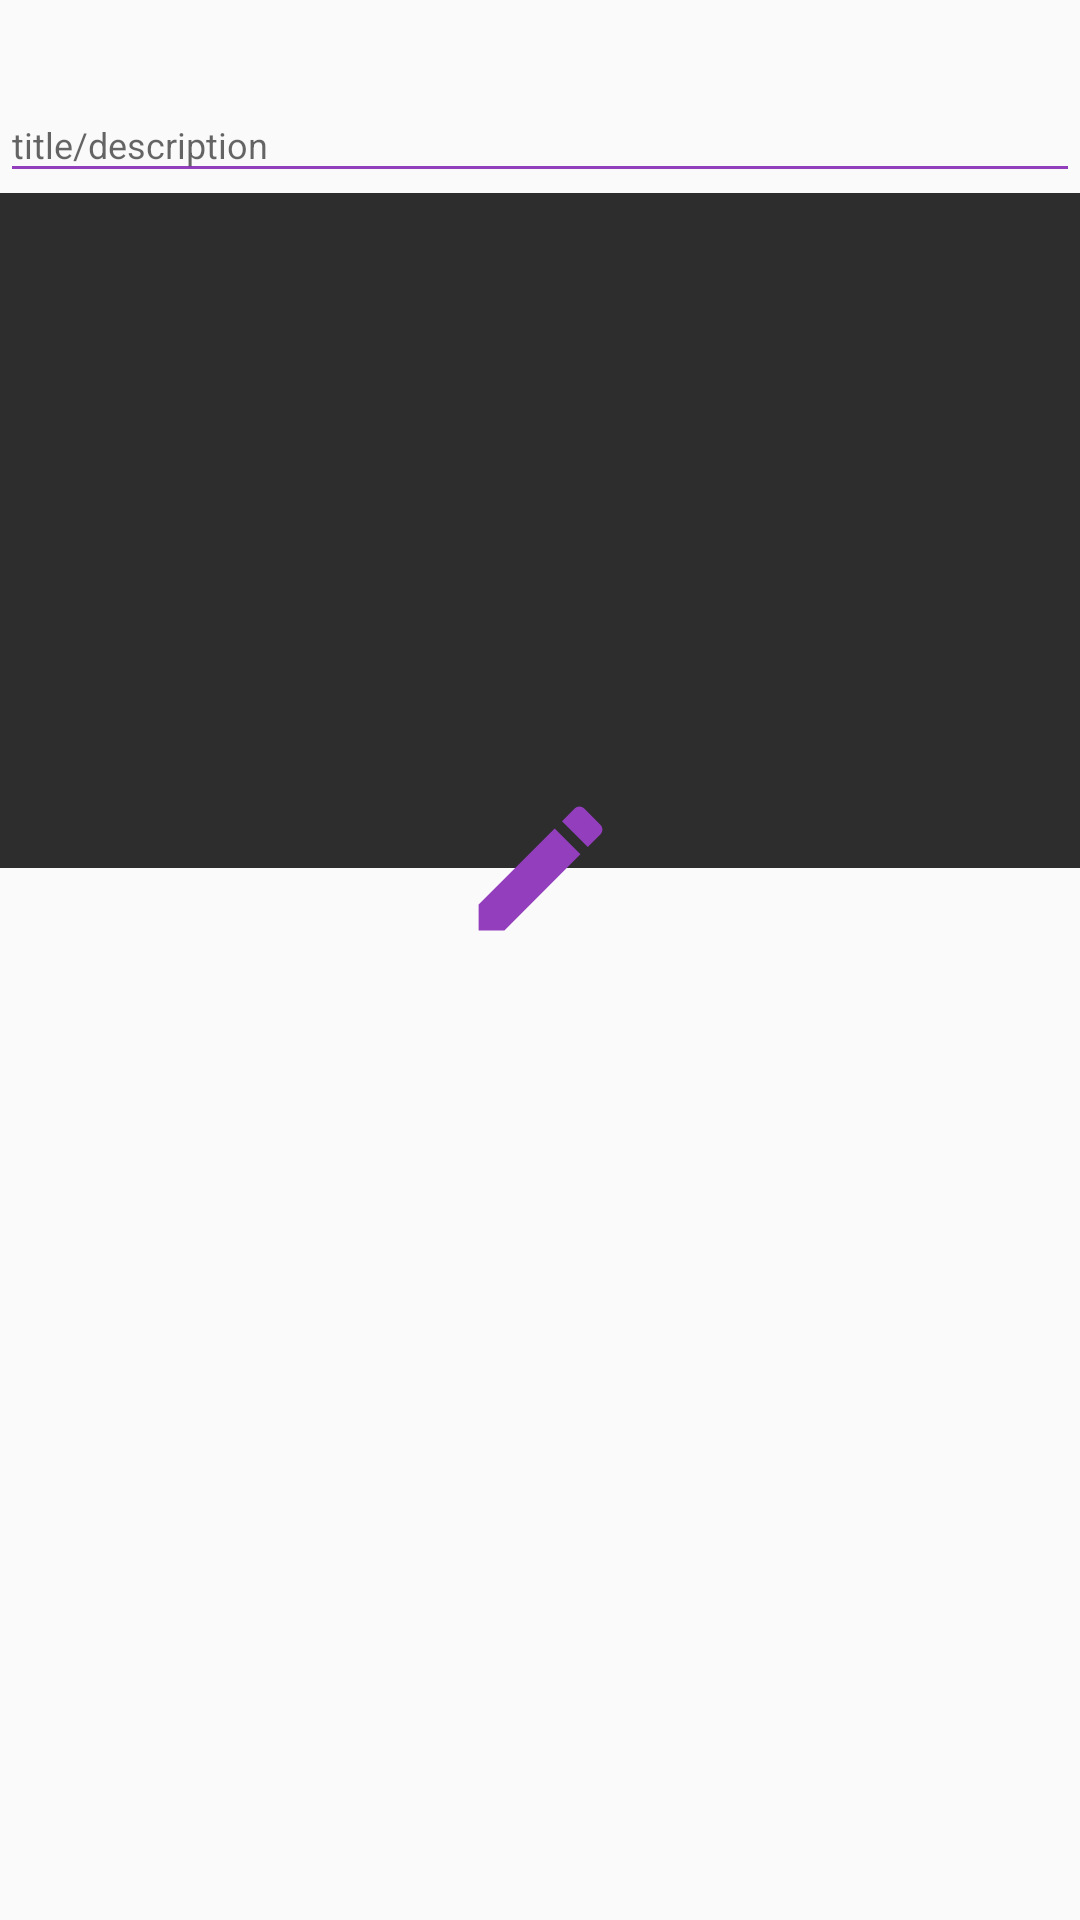

Layout XML and referenced resources for this Android screen:
<!-- AndroidManifest.xml: application theme AppTheme -->
<!-- res/layout/new_post_popup.xml -->
<?xml version="1.0" encoding="utf-8"?>
<androidx.constraintlayout.widget.ConstraintLayout xmlns:android="http://schemas.android.com/apk/res/android"
    xmlns:app="http://schemas.android.com/apk/res-auto"
    xmlns:tools="http://schemas.android.com/tools"
    android:layout_width="match_parent"
    android:layout_height="match_parent">

    <com.google.android.material.textfield.TextInputLayout
        android:id="@+id/new_post_postTitle_descriptionLayout"
        style="@style/parent"
        android:layout_marginTop="@dimen/loginViewsMargin"
        android:text="@string/title_description"
        android:textColor="@color/whiteTextColor"
        android:textSize="16sp"
        app:boxStrokeColor="@color/whiteTextColor"
        app:boxStrokeWidth="2dp"
        app:hintTextColor="@color/whiteTextColor"
        app:layout_constraintEnd_toEndOf="parent"
        app:layout_constraintStart_toStartOf="parent"
        app:layout_constraintTop_toTopOf="parent"
        app:layout_goneMarginTop="4dp"
        tools:ignore="RtlSymmetry">

        <EditText
            android:id="@+id/new_post_postTitle_description"
            style="@style/modifiedEditText"
            android:hint="@string/title_description"
            android:inputType="textPersonName"
            android:maxLines="1"
            android:textColor="@color/whiteTextColor" />
    </com.google.android.material.textfield.TextInputLayout>

    

    <ImageView
        android:id="@+id/new_post_imagePost"
        android:layout_width="0dp"
        android:layout_height="225dp"
        android:background="#2d2d2d"
        android:scaleType="centerCrop"
        app:layout_constraintEnd_toEndOf="parent"
        app:layout_constraintStart_toStartOf="parent"
        app:layout_constraintTop_toBottomOf="@+id/new_post_postTitle_descriptionLayout"
        tools:srcCompat="@tools:sample/backgrounds/scenic[12]" />

    <ImageView
        android:id="@+id/new_post_editblog"
        android:layout_width="55dp"
        android:layout_height="55dp"
        android:background="@drawable/circle_bg"
        android:src="@drawable/edit_post"
        app:layout_constraintBottom_toBottomOf="@+id/new_post_imagePost"
        app:layout_constraintEnd_toEndOf="parent"
        app:layout_constraintStart_toStartOf="parent"
        app:layout_constraintTop_toBottomOf="@+id/new_post_imagePost"
        app:layout_constraintVertical_bias="0.0" />

    <ProgressBar
        android:id="@+id/new_post_progressbar"
        style="?android:attr/progressBarStyle"
        android:layout_width="wrap_content"
        android:layout_height="wrap_content"
        android:visibility="invisible"
        app:layout_constraintBottom_toBottomOf="@+id/new_post_editblog"
        app:layout_constraintEnd_toEndOf="@+id/new_post_editblog"
        app:layout_constraintStart_toStartOf="@+id/new_post_editblog"
        app:layout_constraintTop_toTopOf="@+id/new_post_editblog" />
</androidx.constraintlayout.widget.ConstraintLayout>
<!-- resources referenced by this layout -->
<resources>
  <color name="colorPrimary">#933EBD</color>
  <color name="whiteTextColor">#fff</color>
  <dimen name="loginViewsMargin">20dp</dimen>
  <!-- drawable edit_post (drawable) -->
  <vector xmlns:android="http://schemas.android.com/apk/res/android"
      android:width="24dp"
      android:height="24dp"
      android:viewportWidth="24.0"
      android:viewportHeight="24.0">
  
      <path
          android:fillColor="@color/colorPrimary"
          android:pathData="M3,17.25V21h3.75L17.81,9.94l-3.75,-3.75L3,17.25zM20.71,7.04c0.39,-0.39 0.39,-1.02 0,-1.41l-2.34,-2.34c-0.39,-0.39 -1.02,-0.39 -1.41,0l-1.83,1.83 3.75,3.75 1.83,-1.83z" />
  
  </vector>
  <string name="title_description">title/description</string>
  <style name="modifiedEditText" parent="parent">
          <item name="android:textSize">@dimen/newsMoreTextSize</item>
          <item name="android:backgroundTint" tools:targetApi="lollipop">@color/primaryTextColor
          </item>
      </style>
  <style name="parent">
          <item name="android:layout_width">match_parent</item>
          <item name="android:layout_height">wrap_content</item>
      </style>
  <style name="AppTheme" parent="Theme.AppCompat.Light.DarkActionBar">
          
          <item name="colorPrimary">@color/colorPrimary</item>
          <item name="colorPrimaryDark">@color/colorPrimaryDark</item>
          <item name="colorAccent">@color/colorAccent</item>
      </style>
  <dimen name="newsMoreTextSize">12sp</dimen>
  <color name="primaryTextColor">#933EBD</color>
  <color name="colorPrimaryDark">#A106EF</color>
  <color name="colorAccent">#03DAC5</color>
</resources>
